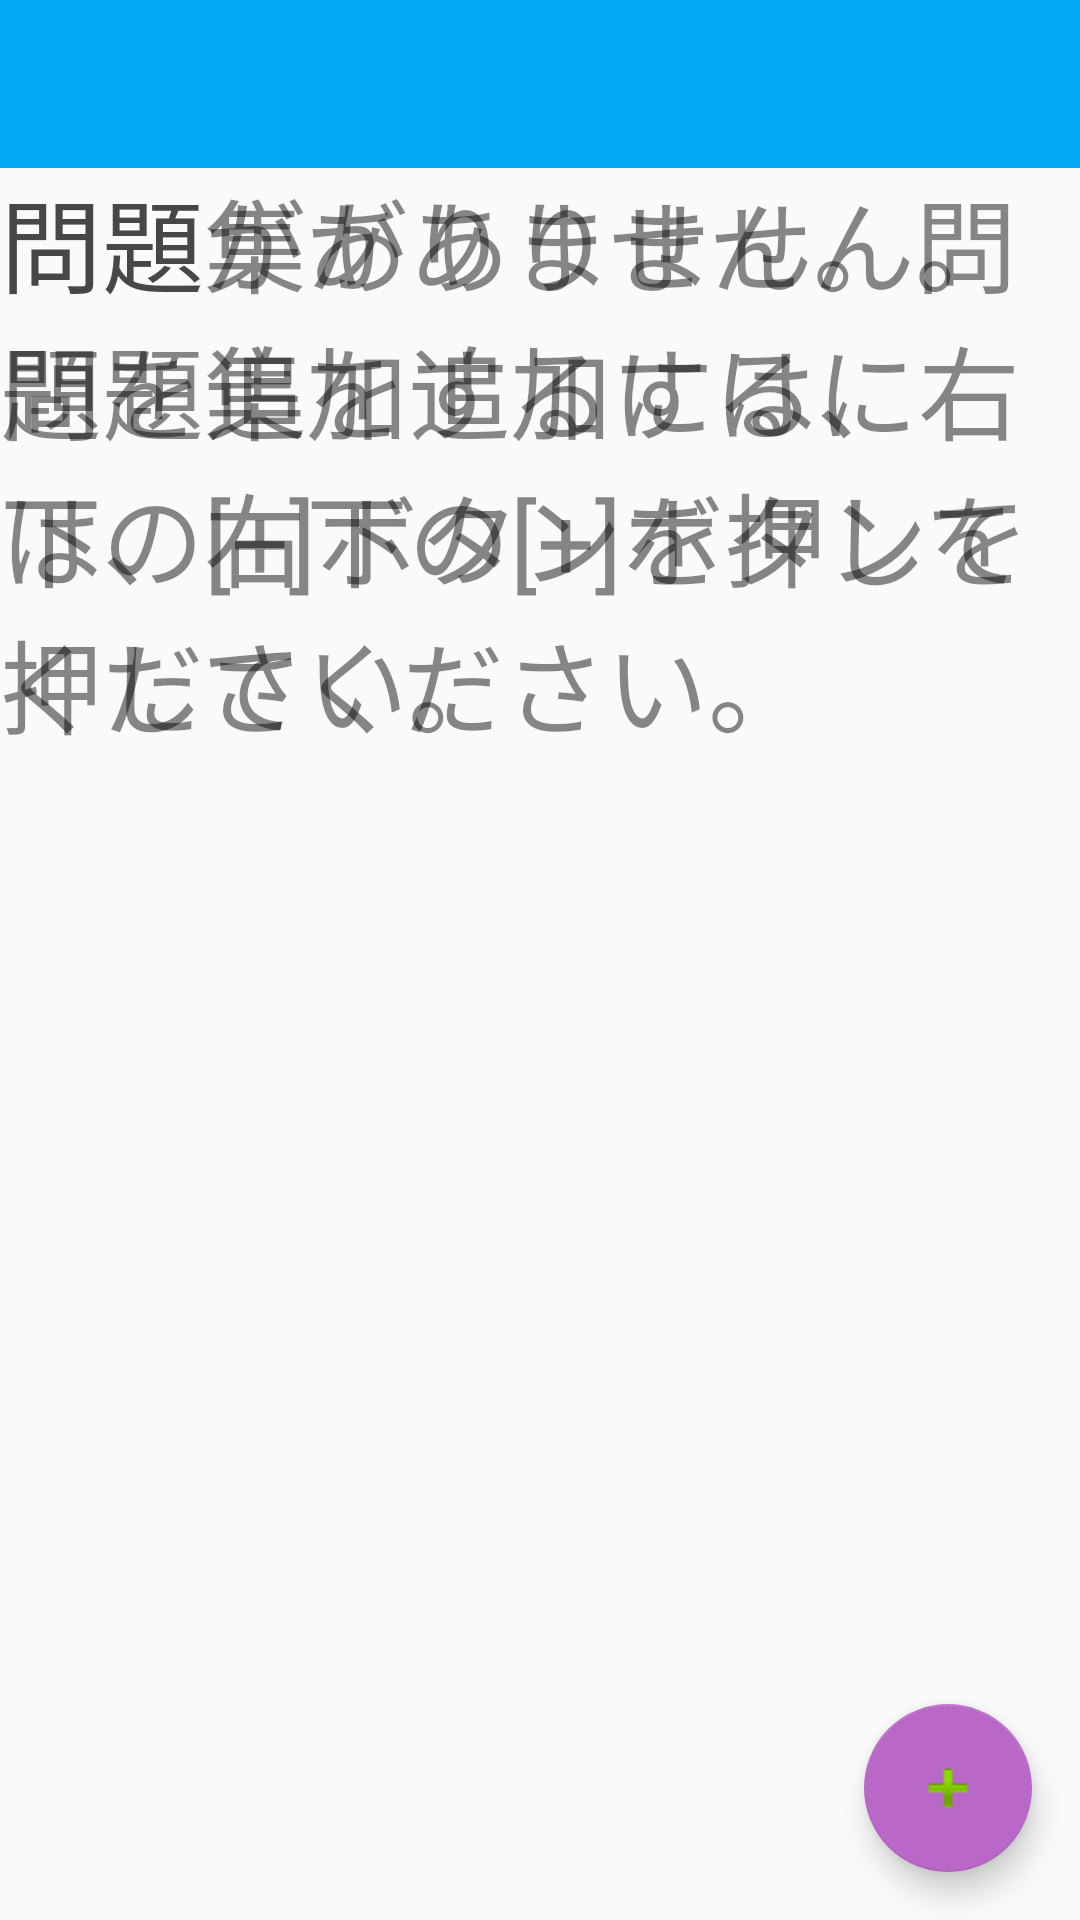

Write the Android layout XML for this screen, with the resource values it uses.
<!-- AndroidManifest.xml: activity theme AppTheme -->
<!-- res/layout/activity_main.xml -->
<?xml version="1.0" encoding="utf-8"?>
    <android.support.design.widget.CoordinatorLayout
    xmlns:android="http://schemas.android.com/apk/res/android"
    xmlns:app="http://schemas.android.com/apk/res-auto"
        xmlns:tools="http://schemas.android.com/tools"
        android:layout_height="match_parent"
    android:layout_width="match_parent"
    android:id="@+id/mainactivity"
    android:orientation="vertical"
    >


        <android.support.design.widget.FloatingActionButton
        android:id="@+id/fab"
        android:layout_width="56dp"
        android:layout_height="56dp"
        android:layout_margin="16dp"
        app:elevation="6dp"
        app:layout_anchor="@+id/activityMain_relativeLayout"
        app:layout_anchorGravity="bottom|right"
            app:srcCompat="@android:drawable/ic_input_add" />

    <ImageView
        android:id="@+id/imageViewHeader"
        android:scaleType="fitCenter"
        android:layout_width="match_parent"
        android:layout_height="match_parent"
        android:contentDescription="@string/test"/>


    <RelativeLayout
        android:id="@+id/activityMain_relativeLayout"
        android:layout_width="match_parent"
        android:layout_height="match_parent"
        android:visibility="visible">
        <android.support.v7.widget.Toolbar
            android:id="@+id/toolbar"
            android:layout_width="match_parent"
            android:layout_height="wrap_content"
            android:background="?attr/colorPrimaryDark"
            android:minHeight="?attr/actionBarSize"
            android:theme="?attr/actionBarTheme"
            />
        <ListView
            android:id="@+id/listView"
            android:layout_width="match_parent"
            android:layout_height="match_parent"
            android:layout_alignParentLeft="true"
            android:layout_alignParentStart="true"
            android:headerDividersEnabled="false"
            app:layout_behavior="@string/appbar_scrolling_view_behavior"
            android:paddingLeft="16dp"
            android:paddingRight="16dp"
            android:layout_below="@+id/toolbar" />

        <TextView
            android:id="@+id/emptyMessageOnMain1mk2"
            style="@style/AppTheme.displayJapaneseTextView.1"
            android:layout_width="wrap_content"
            android:layout_height="wrap_content"
            android:layout_below="@+id/toolbar"
            android:layout_centerHorizontal="true"
            android:text="@string/emptyOnMain1" />

        <TextView
            android:id="@+id/emptyMessageOnMain2mk2"
            style="@style/AppTheme.displayJapaneseTextView.1"
            android:layout_width="wrap_content"
            android:layout_height="wrap_content"
            android:layout_below="@+id/toolbar"
            android:layout_centerHorizontal="true"
            android:text="@string/emptyOnMain2" />


    </RelativeLayout>
</android.support.design.widget.CoordinatorLayout>
<!-- resources referenced by this layout -->
<resources>
  <string name="emptyOnMain1">問題集がありません。問題集を追加するには、右下の[+]ボタンを押してください。</string>
  <string name="emptyOnMain2">問題がありません。問題を追加するには、右下の[+]ボタンを押してください。</string>
  <string name="test">test</string>
  <style name="AppTheme.displayJapaneseTextView.1">
          <item name="android:textSize">34sp</item>
      </style>
  <style name="AppTheme" parent="Theme.AppCompat.Light.NoActionBar">
          
          <item name="colorPrimary">@color/colorPrimary</item>
          <item name="colorPrimaryDark">@color/colorPrimaryDark</item>
          <item name="colorAccent">@color/colorAccent</item>
  
      </style>
  <color name="colorPrimary">#81D4FA</color>
  <color name="colorPrimaryDark">#03A9F4</color>
  <color name="colorAccent">#ba68c8</color>
</resources>
